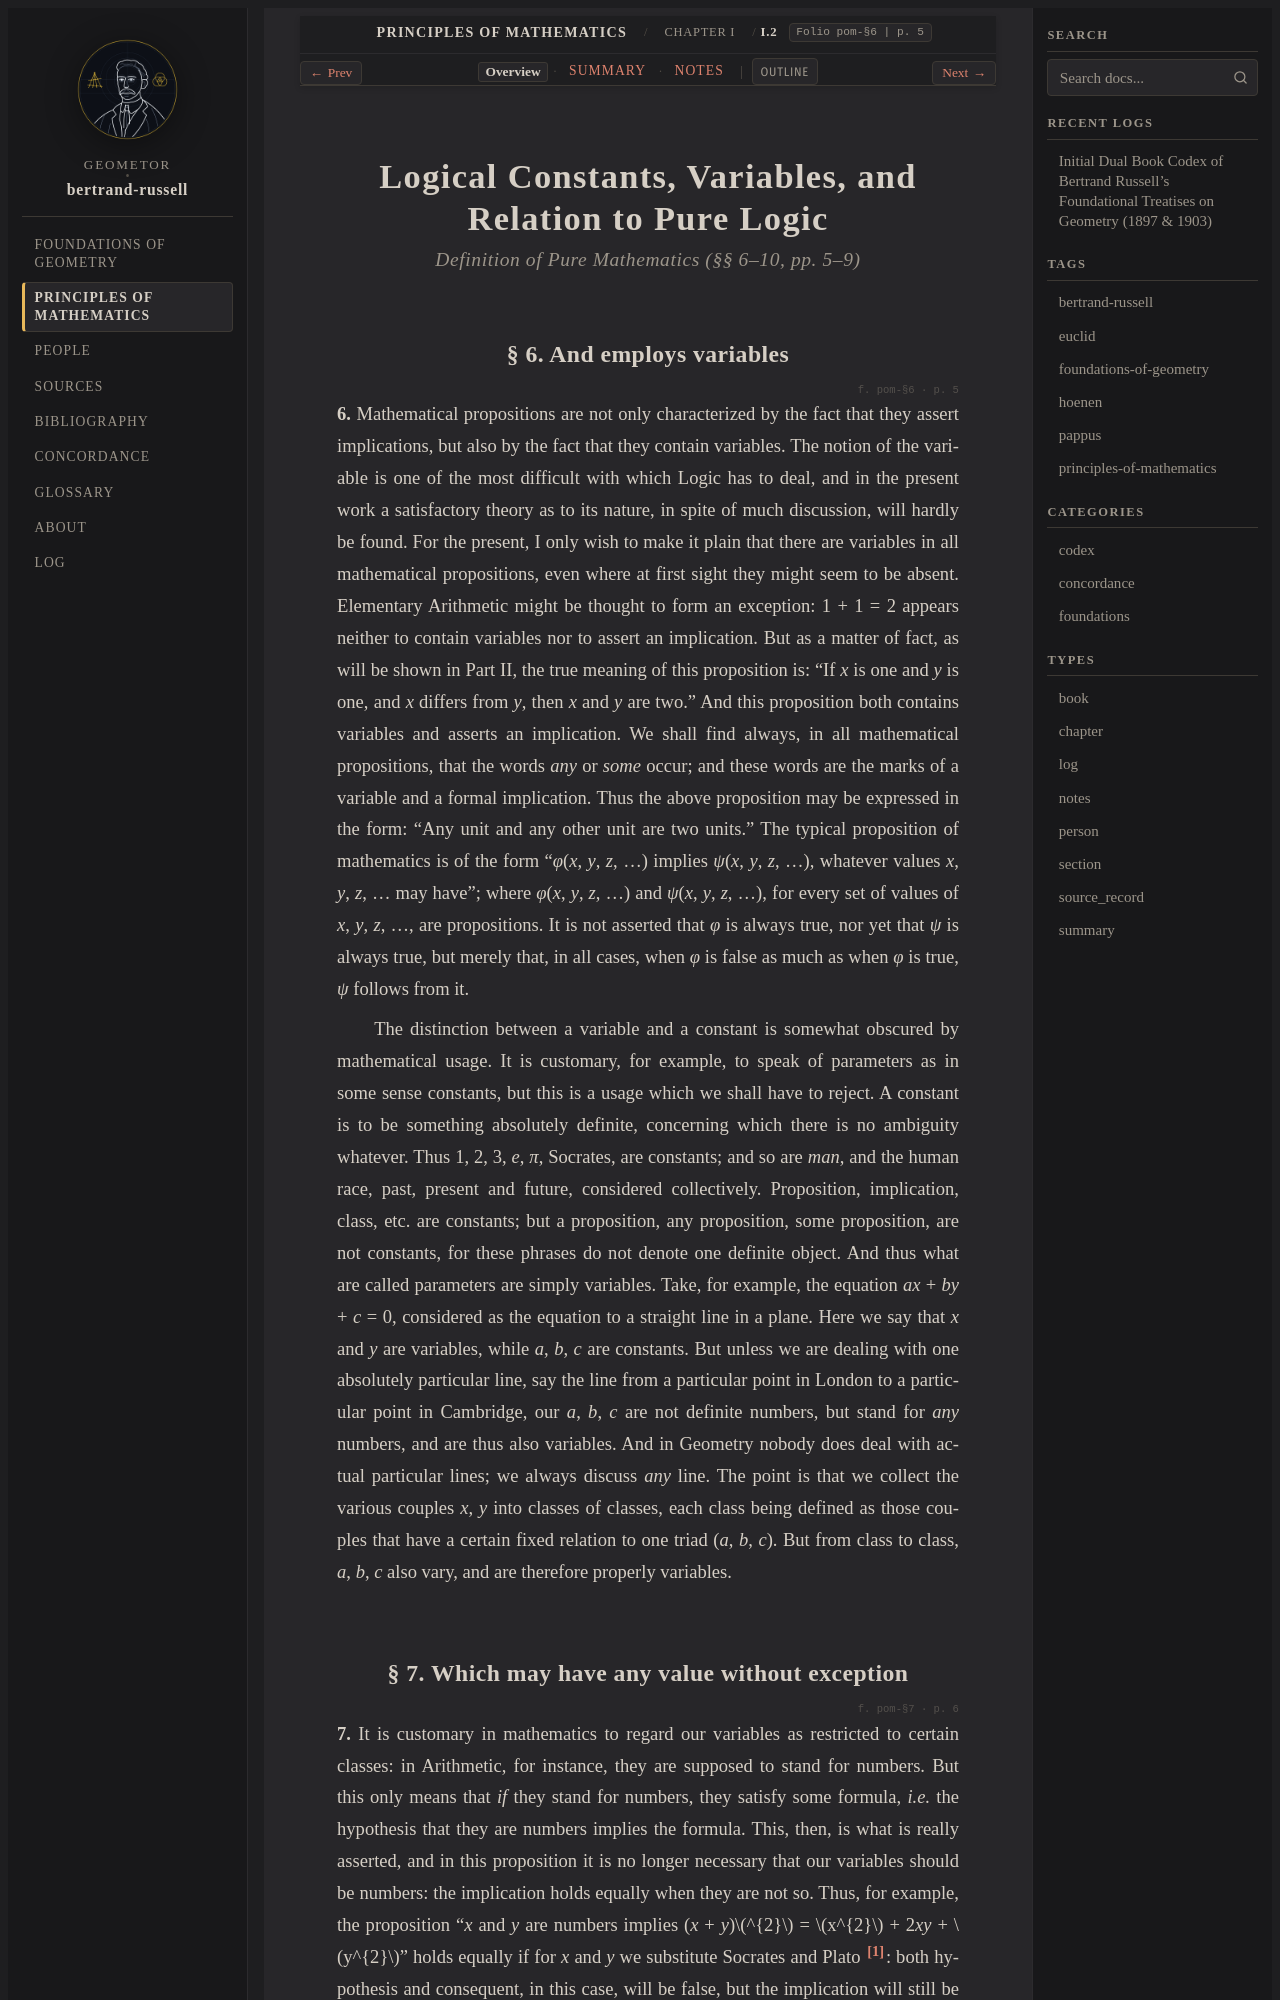

repository: geometor/bertrand-russell · page: principles_of_mathematics/ch_01/sec_02/index.html · generator: sphinx

:layout: book
:type: section
:order: 2
:canonical_id: I.2
:folio: pom-§6
:page: 5
:title: Logical Constants, Variables, and Relation to Pure Logic

.. _pom-ch_01-sec_02-en:

.. folio:: pom-§6
   :page: 5

Logical Constants, Variables, and Relation to Pure Logic
========================================================

.. rubric:: Definition of Pure Mathematics (§§ 6–10, pp. 5–9)

.. _pom-6:

§ 6. And employs variables
--------------------------

.. folio:: pom-§6
   :page: p. 5

.. _pom-p6:

**6.** Mathematical propositions are not only characterized by the fact that they assert implications, but also by the fact that they contain variables. The notion of the variable is one of the most difficult with which Logic has to deal, and in the present work a satisfactory theory as to its nature, in spite of much discussion, will hardly be found. For the present, I only wish to make it plain that there are variables in all mathematical propositions, even where at first sight they might seem to be absent. Elementary Arithmetic might be thought to form an exception: 1 + 1 = 2 appears neither to contain variables nor to assert an implication. But as a matter of fact, as will be shown in Part II, the true meaning of this proposition is: “If *x* is one and *y* is one, and *x* differs from *y*, then *x* and *y* are two.” And this proposition both contains variables and asserts an implication. We shall find always, in all mathematical propositions, that the words *any* or *some* occur; and these words are the marks of a variable and a formal implication. Thus the above proposition may be expressed in the form: “Any unit and any other unit are two units.” The typical proposition of mathematics is of the form “*φ*\ (*x*, *y*, *z*, …) implies *ψ*\ (*x*, *y*, *z*, …), whatever values *x*, *y*, *z*, … may have”; where *φ*\ (*x*, *y*, *z*, …) and *ψ*\ (*x*, *y*, *z*, …), for every set of values of *x*, *y*, *z*, …, are propositions. It is not asserted that *φ* is always true, nor yet that *ψ* is always true, but merely that, in all cases, when *φ* is false as much as when *φ* is true, *ψ* follows from it.

The distinction between a variable and a constant is somewhat obscured by mathematical usage. It is customary, for example, to speak of parameters as in some sense constants, but this is a usage which we shall have to reject. A constant is to be something absolutely definite, concerning which there is no ambiguity whatever. Thus 1, 2, 3, *e*, *π*, Socrates, are constants; and so are *man*, and the human race, past, present and future, considered collectively. Proposition, implication, class, etc. are constants; but a proposition, any proposition, some proposition, are not constants, for these phrases do not denote one definite object. And thus what are called parameters are simply variables. Take, for example, the equation *ax* + *by* + *c* = 0, considered as the equation to a straight line in a plane. Here we say that *x* and *y* are variables, while *a*, *b*, *c* are constants. But unless we are dealing with one absolutely particular line, say the line from a particular point in London to a particular point in Cambridge, our *a*, *b*, *c* are not definite numbers, but stand for *any* numbers, and are thus also variables. And in Geometry nobody does deal with actual particular lines; we always discuss *any* line. The point is that we collect the various couples *x*, *y* into classes of classes, each class being defined as those couples that have a certain fixed relation to one triad (*a*, *b*, *c*). But from class to class, *a*, *b*, *c* also vary, and are therefore properly variables.

.. _pom-7:
